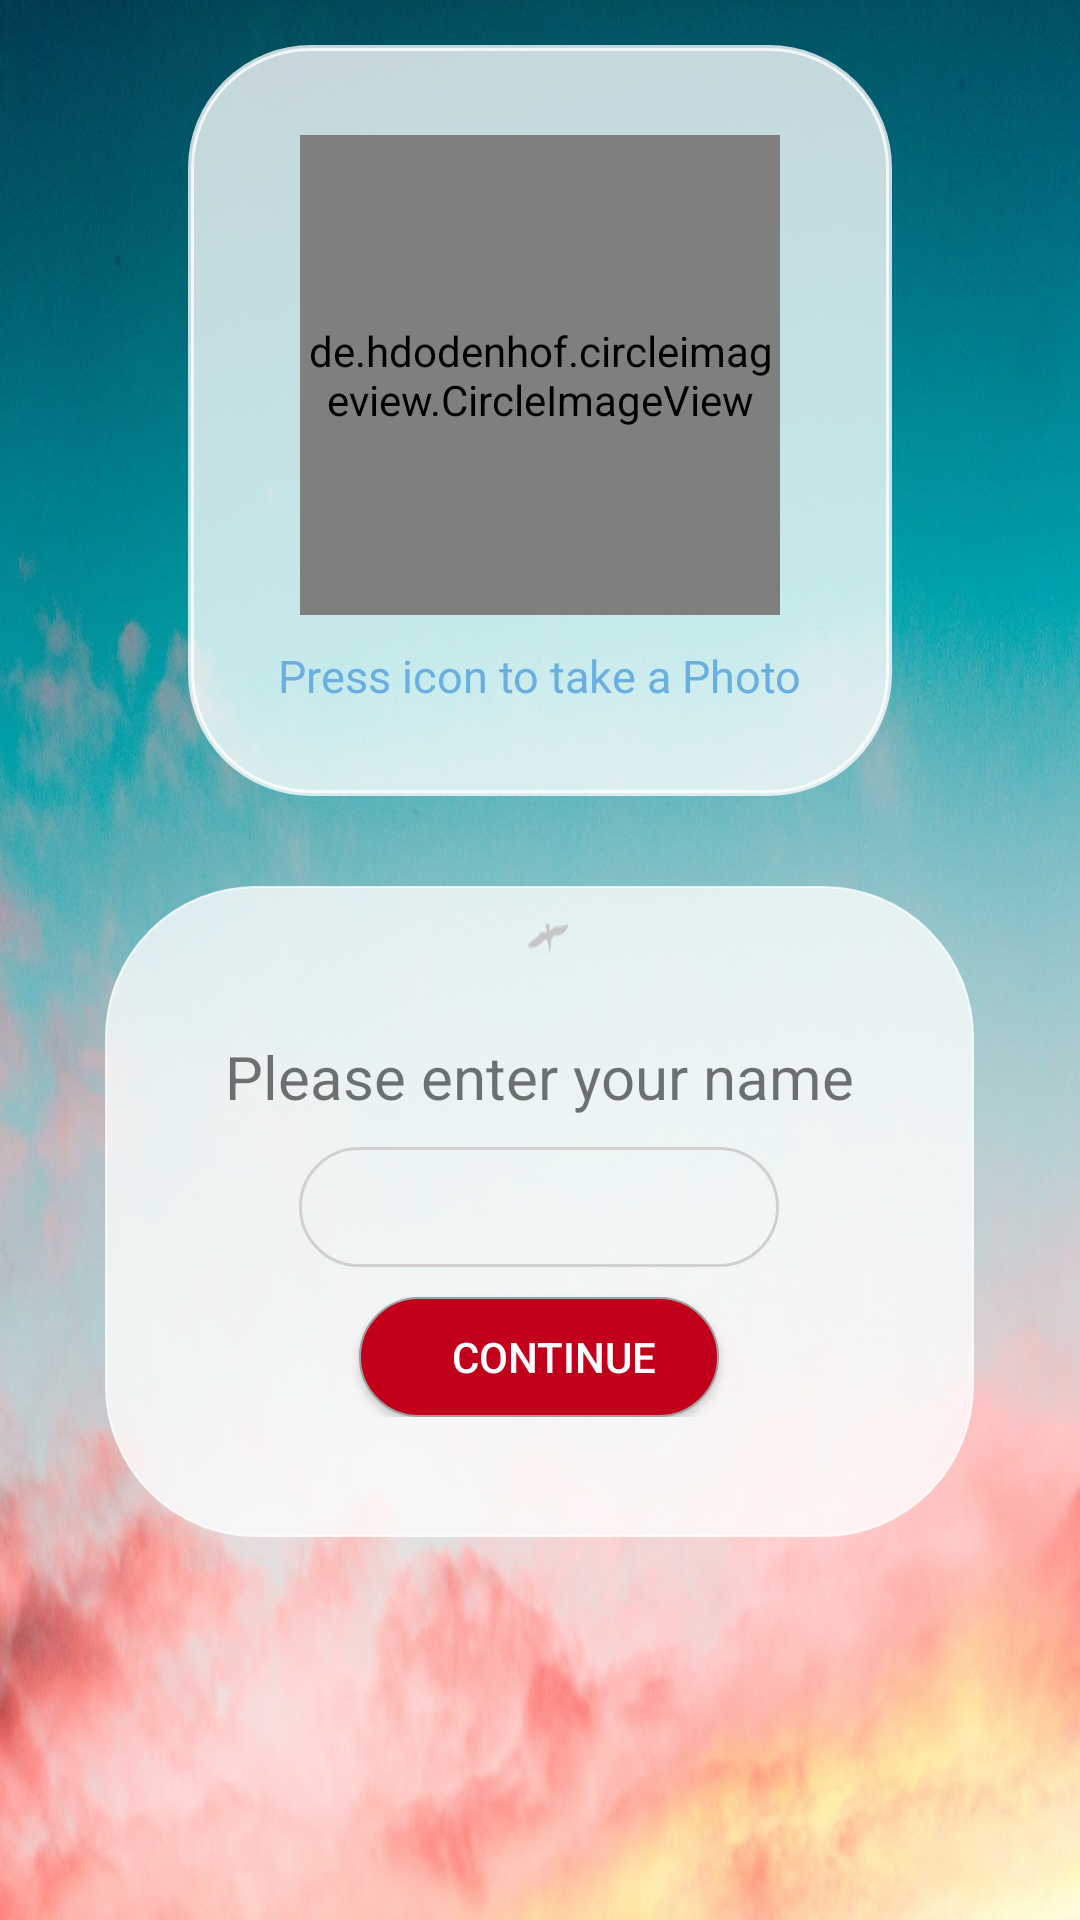

This screen was rendered from an Android layout file. Write that file and the resources it references.
<!-- AndroidManifest.xml: activity theme Theme.AppCompat.Light.NoActionBar -->
<!-- res/layout/activity_main.xml -->
<?xml version="1.0" encoding="utf-8"?>
<LinearLayout xmlns:android="http://schemas.android.com/apk/res/android"
    xmlns:app="http://schemas.android.com/apk/res-auto"
    xmlns:tools="http://schemas.android.com/tools"
    android:layout_width="match_parent"
    android:layout_height="match_parent"
    tools:context=".MainActivity"
    android:orientation="vertical"
    android:background="@drawable/wallpaper1">

    <ScrollView
        android:layout_width="match_parent"
        android:layout_height="match_parent">

        <LinearLayout
            android:layout_width="match_parent"
            android:layout_height="match_parent"
            android:orientation="vertical">

            <LinearLayout
                android:layout_width="wrap_content"
                android:layout_height="wrap_content"
                android:layout_marginTop="15dp"
                android:padding="30dp"
                android:background="@drawable/layout_scope"
                android:layout_gravity="center"
                android:backgroundTint="@color/layoutColor1"
                android:orientation="vertical"
                >


                <de.hdodenhof.circleimageview.CircleImageView
                    xmlns:app="http://schemas.android.com/apk/res-auto"
                    android:id="@+id/user_image"
                    android:layout_width="160dp"
                    android:layout_height="160dp"
                    app:civ_border_width="1dp"
                    app:civ_border_color="@color/scopeDownColor"
                    android:layout_gravity="center"
                    android:background="@drawable/user1_icon" />

                <TextView
                    android:layout_width="wrap_content"
                    android:layout_height="wrap_content"
                    android:text="@string/add_pic"
                    android:textSize="15sp"
                    android:layout_marginTop="10dp"
                    android:textColor="@color/scopeDownColor"
                    android:layout_gravity="center"/>
            </LinearLayout>


            <LinearLayout
                android:layout_width="wrap_content"
                android:layout_height="wrap_content"
                android:padding="40dp"
                android:background="@drawable/button_effect"
                android:layout_gravity="center"
                android:orientation="vertical"
                android:layout_margin="30dp"
                android:backgroundTint="@color/layoutColor1">

                <TextView
                    android:layout_width="wrap_content"
                    android:layout_height="wrap_content"
                    android:text="@string/user_name"
                    android:layout_marginTop="10dp"
                    android:textSize="20sp"
                    android:layout_gravity="center"/>

                <EditText
                    android:id="@+id/user_name"
                    android:layout_width="160dp"
                    android:layout_height="40dp"
                    android:layout_marginTop="10dp"
                    android:gravity="center"
                    android:background="@drawable/scope_text"
                    android:layout_gravity="center"
                    android:padding="5dp" />

                <Button
                    android:layout_width="120dp"
                    android:layout_height="40dp"
                    android:layout_gravity="center"
                    android:layout_marginTop="10dp"
                    android:text="@string/user_button"
                    android:background="@drawable/button_effect"
                    android:textColor="@color/whiteColor"
                    android:elevation="12dp"
                    android:id="@+id/user_button"/>

            </LinearLayout>


        </LinearLayout>

    </ScrollView>


</LinearLayout>
<!-- resources referenced by this layout -->
<resources>
  <color name="layoutColor1">#c5ffffff</color>
  <color name="scopeDownColor">#69AFDF</color>
  <color name="whiteColor">#FFFFFF</color>
  <!-- drawable button_effect (drawable) -->
  <?xml version="1.0" encoding="utf-8"?>
  <selector xmlns:android="http://schemas.android.com/apk/res/android">
  
      <item android:state_pressed="true">
          <shape android:shape="rectangle">
              <stroke
                  android:width="0.5dp"
                  android:color="#9ea1a1"/>
              <padding android:left="10dp"/>
              <corners android:radius="50dp" />
              <solid android:color="@color/redRedColor" />
          </shape>
      </item>
      <item android:state_focused="true">
          <shape android:shape="rectangle">
              <stroke
                  android:width="0.5dp"
                  android:color="#9ea1a1"/>
              <corners android:radius="50dp" />
              <solid android:color="@color/redRedColor" />
          </shape>
      </item>
      <item>
          <shape android:shape="rectangle">
              <stroke
                  android:width="0.5dp"
                  android:color="#9ea1a1"/>
              <corners android:radius="50dp" />
              <solid android:color="@color/redRedColor" />
          </shape>
      </item>
  
  </selector>
  <!-- drawable layout_scope (drawable) -->
  <?xml version="1.0" encoding="utf-8"?>
  <shape xmlns:android="http://schemas.android.com/apk/res/android"
      android:shape="rectangle" >
  
      <corners android:radius="40dp" />
      <stroke
          android:color="@color/grayColor"
          android:width="2dp"
          />
  
  </shape>
  <!-- drawable scope_text (drawable) -->
  <?xml version="1.0" encoding="utf-8"?>
  <shape xmlns:android="http://schemas.android.com/apk/res/android"
      android:shape="rectangle" >
  
      <corners android:radius="50dp" />
      <stroke
          android:color="@color/lightGrayColor"
          android:width="1dp"/>
  
  </shape>
  <!-- drawable wallpaper1: jpg bitmap (drawable, 227440 bytes) -->
  <string name="add_pic">Press icon to take a Photo</string>
  <string name="user_button">CONTINUE</string>
  <string name="user_name">Please enter your name</string>
  <color name="redRedColor">#C2001B</color>
  <color name="grayColor">#BDBDBD</color>
  <color name="lightGrayColor">#D1D0D0</color>
</resources>
